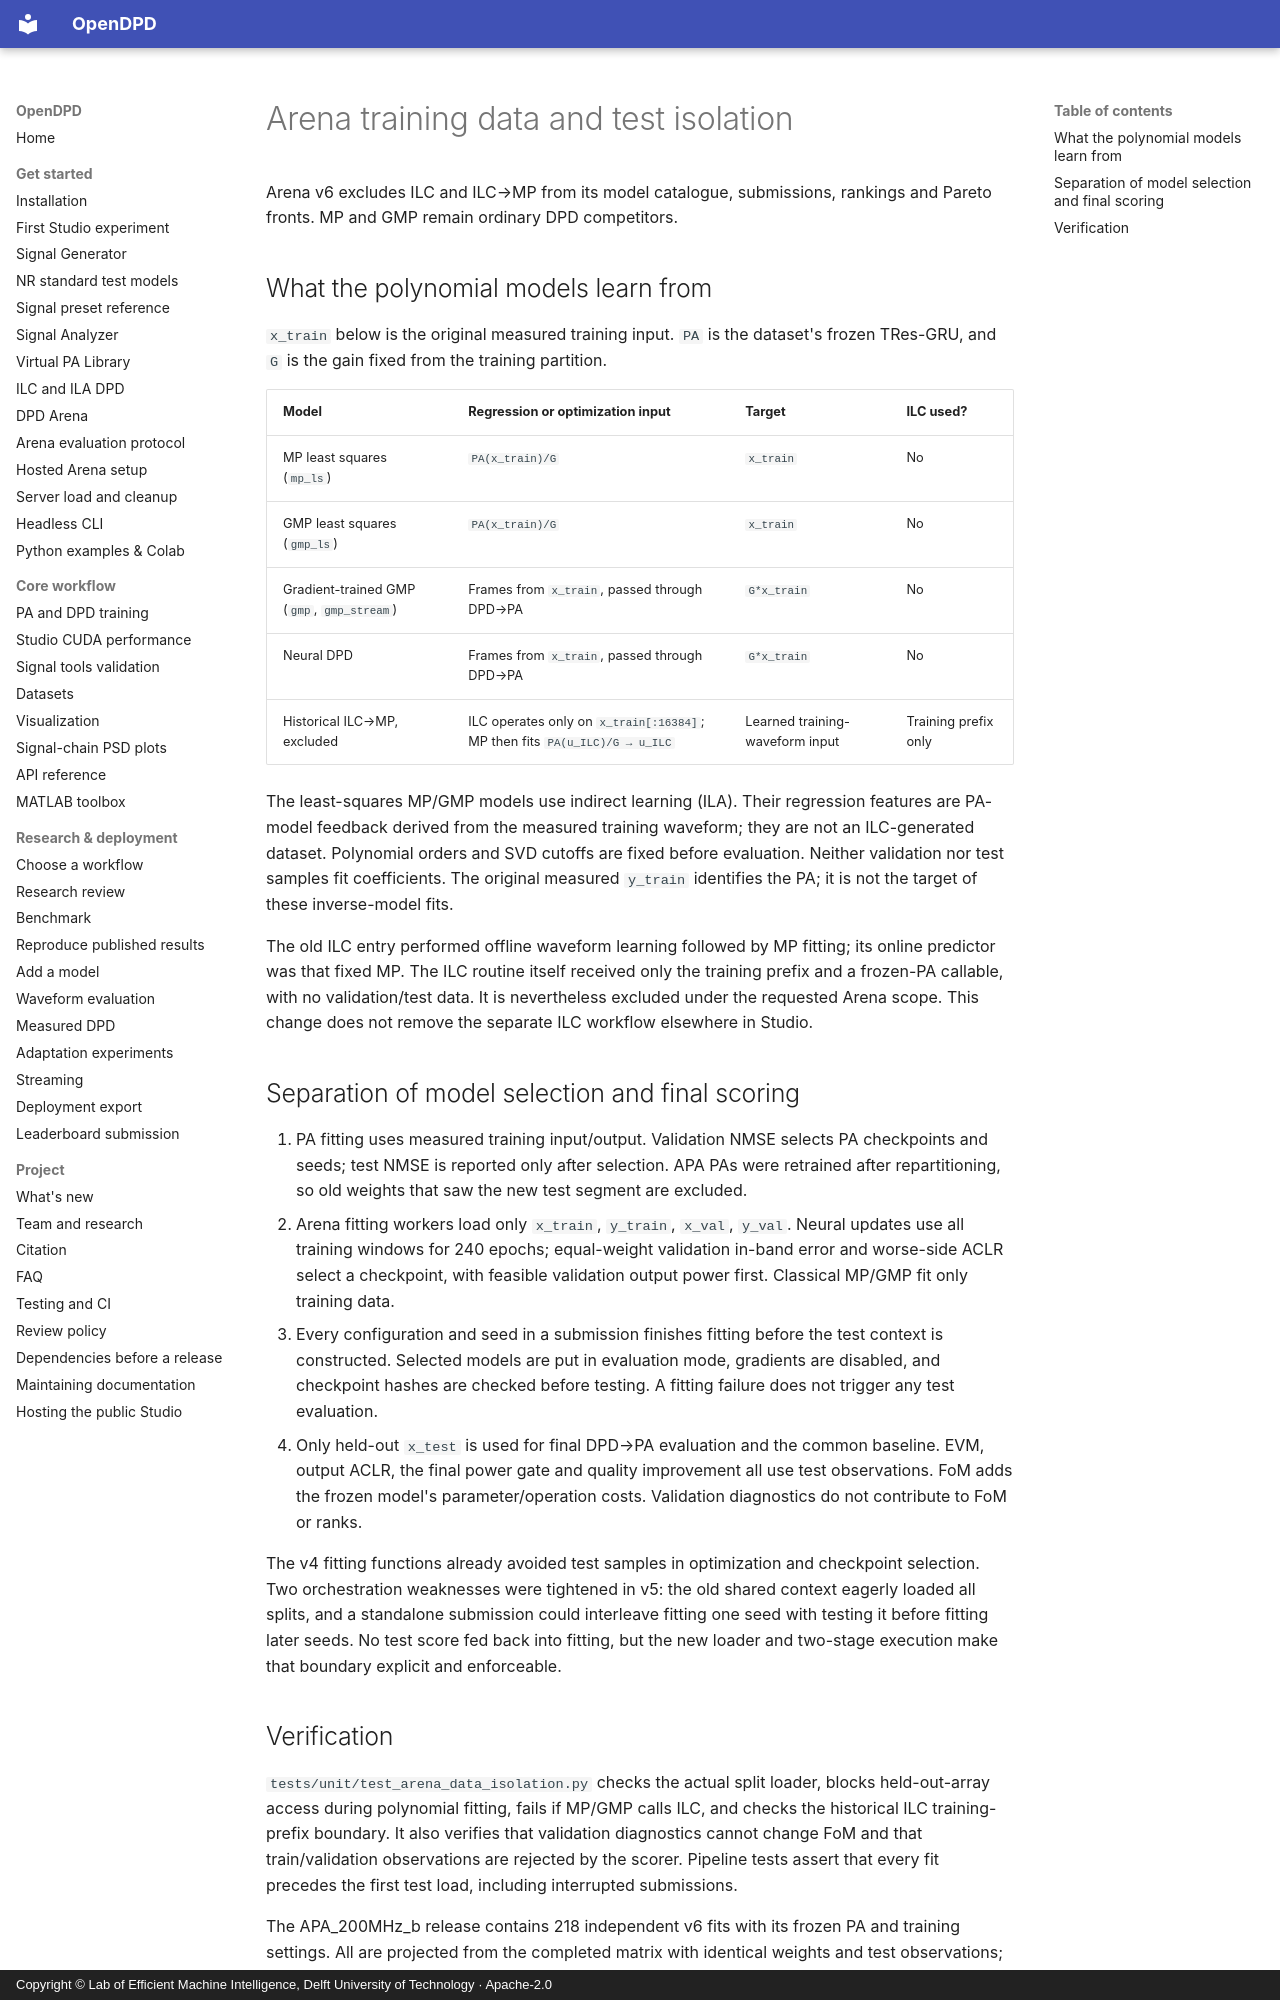

repository: lab-emi/OpenDPD · page: performance/arena-data-isolation/index.html · generator: mkdocs · copyright: Copyright © Lab of Efficient Machine Intelligence, Delft University of Technology · Apache-2.0

# Arena training data and test isolation

Arena v6 excludes ILC and ILC→MP from its model catalogue, submissions,
rankings and Pareto fronts. MP and GMP remain ordinary DPD competitors.

## What the polynomial models learn from

`x_train` below is the original measured training input. `PA` is the dataset's
frozen TRes-GRU, and `G` is the gain fixed from the training partition.

| Model | Regression or optimization input | Target | ILC used? |
|---|---|---|---|
| MP least squares (`mp_ls`) | `PA(x_train)/G` | `x_train` | No |
| GMP least squares (`gmp_ls`) | `PA(x_train)/G` | `x_train` | No |
| Gradient-trained GMP (`gmp`, `gmp_stream`) | Frames from `x_train`, passed through DPD→PA | `G*x_train` | No |
| Neural DPD | Frames from `x_train`, passed through DPD→PA | `G*x_train` | No |
| Historical ILC→MP, excluded | ILC operates only on `x_train[:16384]`; MP then fits `PA(u_ILC)/G → u_ILC` | Learned training-waveform input | Training prefix only |

The least-squares MP/GMP models use indirect learning (ILA). Their regression
features are PA-model feedback derived from the measured training waveform;
they are not an ILC-generated dataset. Polynomial orders and SVD cutoffs are
fixed before evaluation. Neither validation nor test samples fit coefficients.
The original measured `y_train` identifies the PA; it is not the target of
these inverse-model fits.

The old ILC entry performed offline waveform learning followed by MP fitting;
its online predictor was that fixed MP. The ILC routine itself received only
the training prefix and a frozen-PA callable, with no validation/test data.
It is nevertheless excluded under the requested Arena scope. This change
does not remove the separate ILC workflow elsewhere in Studio.

## Separation of model selection and final scoring

1. PA fitting uses measured training input/output. Validation NMSE selects PA
   checkpoints and seeds; test NMSE is reported only after selection. APA PAs
   were retrained after repartitioning, so old weights that saw the new test
   segment are excluded.
2. Arena fitting workers load only `x_train`, `y_train`, `x_val`, `y_val`.
   Neural updates use all training windows for 240 epochs; equal-weight
   validation in-band error and worse-side ACLR select a checkpoint, with
   feasible validation output power first. Classical MP/GMP fit only training data.
3. Every configuration and seed in a submission finishes fitting before the
   test context is constructed. Selected models are put in evaluation mode,
   gradients are disabled, and checkpoint hashes are checked before testing.
   A fitting failure does not trigger any test evaluation.
4. Only held-out `x_test` is used for final DPD→PA evaluation and the common
   baseline. EVM, output ACLR, the final power gate and quality improvement all
   use test observations. FoM adds the frozen model's parameter/operation costs.
   Validation diagnostics do not contribute to FoM or ranks.

The v4 fitting functions already avoided test samples in optimization and
checkpoint selection. Two orchestration weaknesses were tightened in v5:
the old shared context eagerly loaded all splits, and a standalone submission
could interleave fitting one seed with testing it before fitting later seeds.
No test score fed back into fitting, but the new loader and two-stage execution
make that boundary explicit and enforceable.
